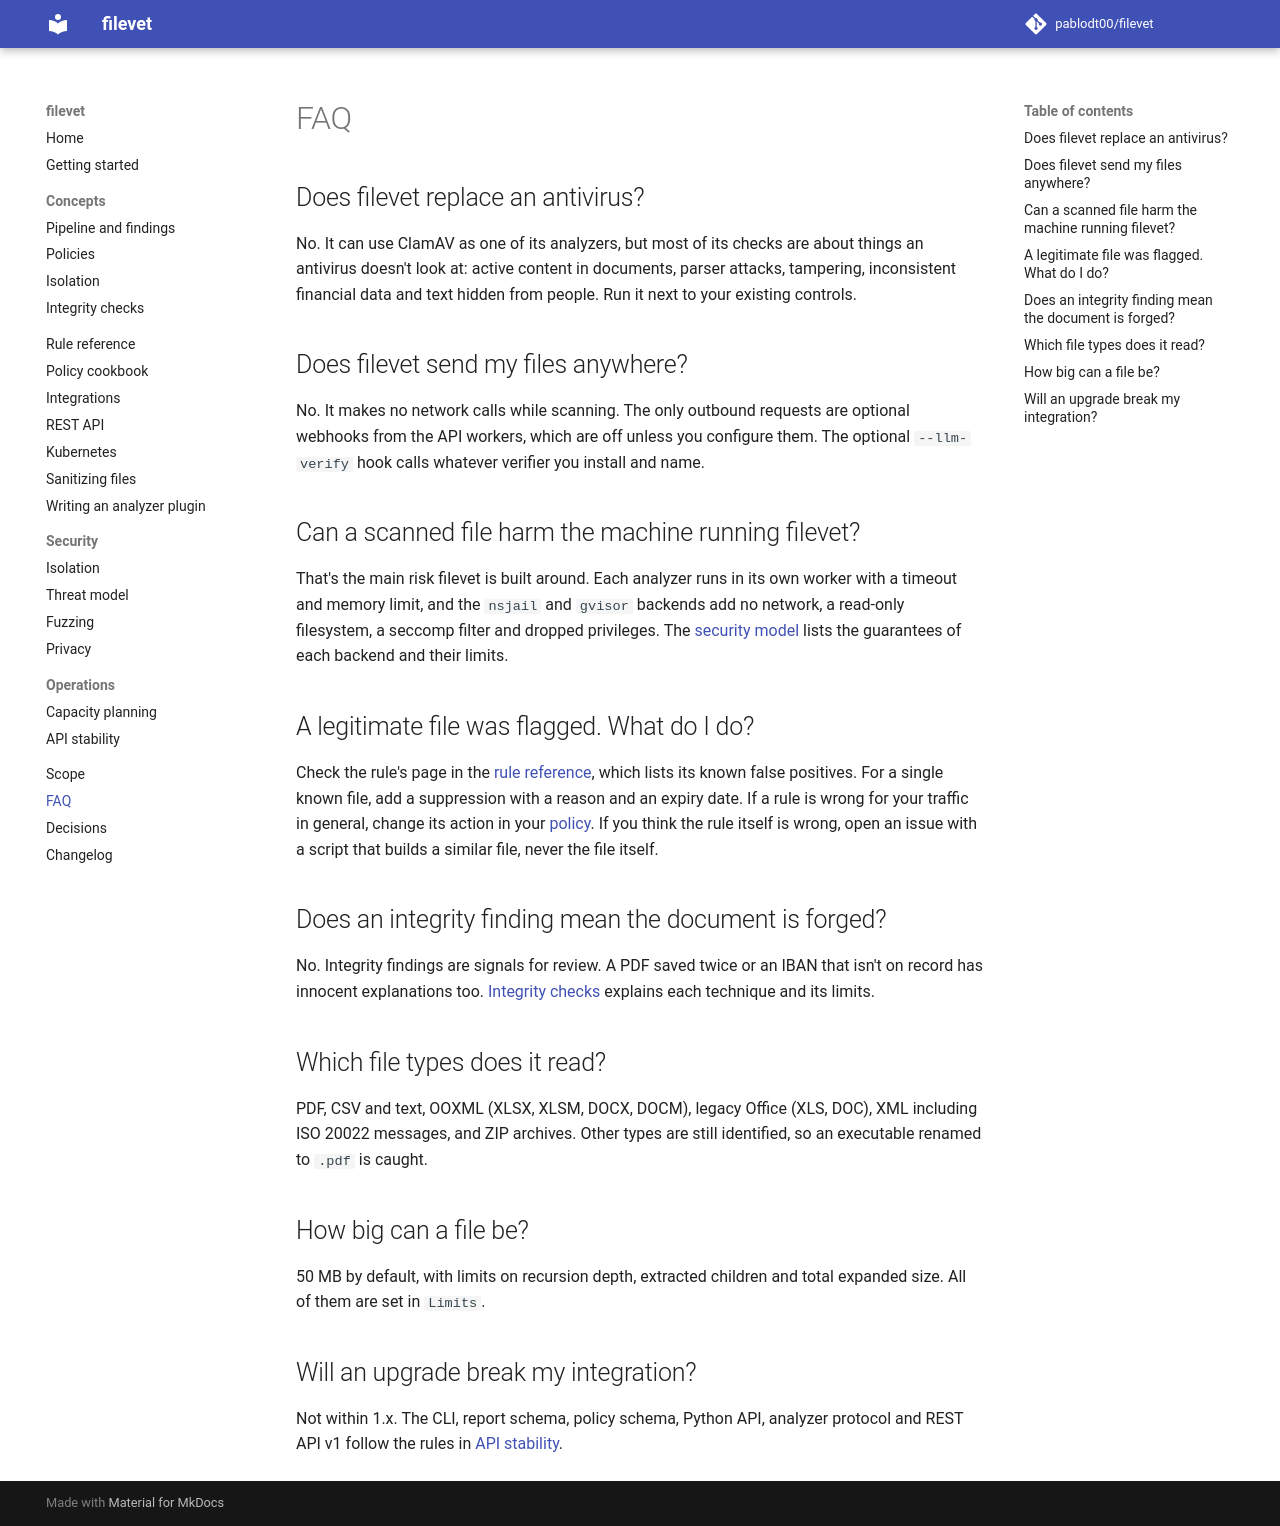

repository: pablodt00/filevet · page: 0.5/faq/index.html · generator: mkdocs

# FAQ

## Does filevet replace an antivirus?

No. It can use ClamAV as one of its analyzers, but most of its checks are about things an antivirus doesn't look at: active content in documents, parser attacks, tampering, inconsistent financial data and text hidden from people. Run it next to your existing controls.

## Does filevet send my files anywhere?

No. It makes no network calls while scanning. The only outbound requests are optional webhooks from the API workers, which are off unless you configure them. The optional `--llm-verify` hook calls whatever verifier you install and name.

## Can a scanned file harm the machine running filevet?

That's the main risk filevet is built around. Each analyzer runs in its own worker with a timeout and memory limit, and the `nsjail` and `gvisor` backends add no network, a read-only filesystem, a seccomp filter and dropped privileges. The [security model](security-model.md) lists the guarantees of each backend and their limits.

## A legitimate file was flagged. What do I do?

Check the rule's page in the [rule reference](rules/index.md), which lists its known false positives. For a single known file, add a suppression with a reason and an expiry date. If a rule is wrong for your traffic in general, change its action in your [policy](cookbook.md). If you think the rule itself is wrong, open an issue with a script that builds a similar file, never the file itself.

## Does an integrity finding mean the document is forged?

No. Integrity findings are signals for review. A PDF saved twice or an IBAN that isn't on record has innocent explanations too. [Integrity checks](integrity.md) explains each technique and its limits.

## Which file types does it read?

PDF, CSV and text, OOXML (XLSX, XLSM, DOCX, DOCM), legacy Office (XLS, DOC), XML including ISO 20022 messages, and ZIP archives. Other types are still identified, so an executable renamed to `.pdf` is caught.

## How big can a file be?

50 MB by default, with limits on recursion depth, extracted children and total expanded size. All of them are set in `Limits`.

## Will an upgrade break my integration?

Not within 1.x. The CLI, report schema, policy schema, Python API, analyzer protocol and REST API v1 follow the rules in [API stability](stability.md).
